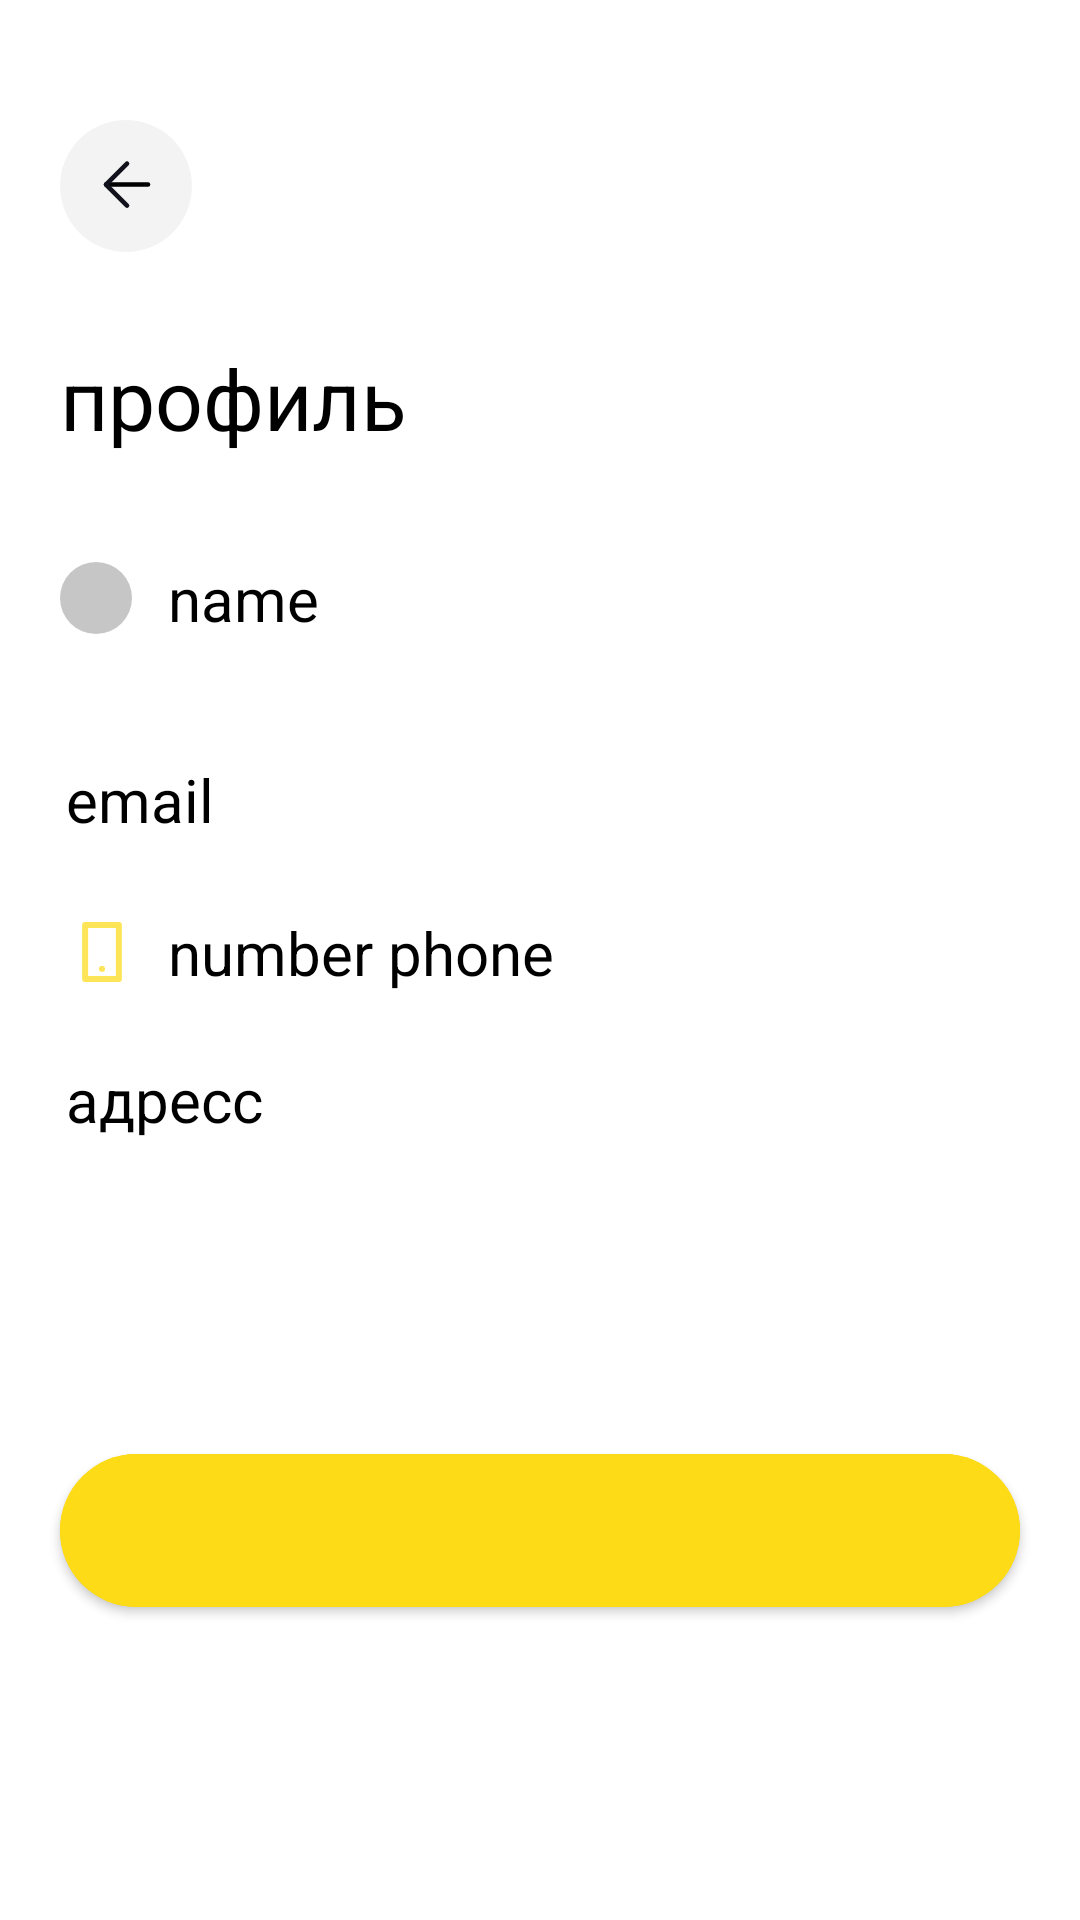

Reconstruct the res/layout file that produces this screen, plus the resources it refers to.
<!-- AndroidManifest.xml: application theme Theme.DammoKepkiApp -->
<!-- res/layout/fragment_fragmant_hai.xml -->
<?xml version="1.0" encoding="utf-8"?>
<androidx.constraintlayout.widget.ConstraintLayout xmlns:tools="http://schemas.android.com/tools"
    xmlns:android="http://schemas.android.com/apk/res/android"
    android:layout_width="match_parent"
    android:layout_height="match_parent"
    xmlns:app="http://schemas.android.com/apk/res-auto"
    tools:context=".fragmant_hai">

    <TextView
        android:id="@+id/img_back"
        android:layout_width="wrap_content"
        android:layout_height="wrap_content"
        android:layout_marginTop="@dimen/forty_dp"
        android:layout_marginStart="@dimen/twenty_dp"
        android:textColor="@color/black"
        app:layout_constraintStart_toStartOf="parent"
        app:layout_constraintTop_toTopOf="parent"
        app:drawableStartCompat="@drawable/ic_nav" />

    <TextView
        android:id="@+id/profil"
        android:layout_width="wrap_content"
        android:layout_height="wrap_content"
        android:layout_marginVertical="@dimen/thirty_dp"
        android:layout_marginBottom="@dimen/thirty_six_dp"
        android:text="@string/profile"
        android:textColor="@color/black"
        android:textSize="@dimen/twenty_eight_sp"
        app:layout_constraintTop_toBottomOf="@id/img_back"
        app:layout_constraintStart_toStartOf="@id/bg_profileImageView" />

    <TextView
        app:layout_constraintTop_toBottomOf="@id/nameHintEditText"
        android:layout_marginVertical="@dimen/forty_dp"
        android:id="@+id/emailHintTextView"
        android:layout_width="wrap_content"
        android:layout_height="wrap_content"
        android:text="@string/email"
        android:drawablePadding="@dimen/ten_dp"
        android:layout_marginStart="@dimen/twenty_two_dp"
        android:textColor="@color/black"
        android:textAlignment="center"
        android:textSize="@dimen/twenty_sp"
        app:layout_constraintStart_toStartOf="parent"
        app:drawableStartCompat="@drawable/ic_message" />

    <TextView
        android:id="@+id/number_phoneHintTextView"
        android:layout_width="wrap_content"
        android:layout_height="wrap_content"
        android:layout_marginVertical="@dimen/twenty_four_dp"
        android:text="@string/number_phone"
        android:drawablePadding="@dimen/ten_dp"
        android:textColor="@color/black"
        android:textAlignment="center"
        android:textSize="@dimen/twenty_sp"
        app:layout_constraintStart_toStartOf="@id/emailHintTextView"
        app:layout_constraintTop_toBottomOf="@id/emailHintTextView"
        app:drawableStartCompat="@drawable/ic_phone" />

    <TextView
        app:layout_constraintStart_toStartOf="@id/emailHintTextView"
        app:layout_constraintTop_toBottomOf="@id/number_phoneHintTextView"
        android:layout_marginVertical="@dimen/twenty_two_dp"
        android:id="@+id/addressHintTextView"
        android:layout_width="wrap_content"
        android:textColor="@color/black"
        android:layout_height="wrap_content"
        android:text="@string/address"
        android:drawablePadding="@dimen/ten_dp"
        android:textSize="@dimen/twenty_sp"
        app:drawableStartCompat="@drawable/ic_location" />

    <TextView
        app:layout_constraintBottom_toBottomOf="@id/bg_profileImageView"
        app:layout_constraintTop_toTopOf="@id/bg_profileImageView"
        app:layout_constraintStart_toEndOf="@id/bg_profileImageView"
        android:layout_marginStart="@dimen/twelve_dp"
        android:id="@+id/nameHintEditText"
        android:layout_width="wrap_content"
        android:layout_height="wrap_content"
        android:text="@string/name"
        android:textColor="@color/black"
        android:textSize="20sp"
        />


    <ImageView
        android:layout_marginTop="@dimen/thirty_six_dp"
        android:id="@+id/bg_profileImageView"
        android:layout_width="wrap_content"
        android:layout_height="wrap_content"
        android:layout_marginStart="@dimen/twenty_dp"
        android:background="@drawable/bg_profile"
        android:padding="@dimen/twelve_dp"
        android:src="@drawable/ic_bag"
        app:layout_constraintStart_toStartOf="parent"
        app:layout_constraintTop_toBottomOf="@id/profil" />

    <com.google.android.material.button.MaterialButton
        android:paddingVertical="@dimen/sixteen_dp"
        app:layout_constraintBottom_toBottomOf="parent"
        android:id="@+id/button"
        android:layout_width="match_parent"
        android:layout_height="wrap_content"
        app:layout_constraintVertical_bias="0.5"
        android:layout_marginHorizontal="@dimen/twenty_dp"
        app:cornerRadius="@dimen/forty_dp"
        app:layout_constraintTop_toBottomOf="@id/addressHintTextView"
        android:backgroundTint="@color/yelow"
        tools:text="редактировать профиль" />
</androidx.constraintlayout.widget.ConstraintLayout>
<!-- resources referenced by this layout -->
<resources>
  <color name="black">#FF000000</color>
  <color name="yelow">#FDDB16</color>
  <dimen name="forty_dp">40dp</dimen>
  <dimen name="sixteen_dp">16dp</dimen>
  <dimen name="ten_dp">10dp</dimen>
  <dimen name="thirty_dp">30dp</dimen>
  <dimen name="thirty_six_dp">36dp</dimen>
  <dimen name="twelve_dp">12dp</dimen>
  <dimen name="twenty_dp">20dp</dimen>
  <dimen name="twenty_eight_sp">28sp</dimen>
  <dimen name="twenty_four_dp">24dp</dimen>
  <dimen name="twenty_sp">20sp</dimen>
  <dimen name="twenty_two_dp">22dp</dimen>
  <!-- drawable bg_profile (drawable) -->
  <?xml version="1.0" encoding="utf-8"?>
  <shape xmlns:android="http://schemas.android.com/apk/res/android">
   <solid android:color="@color/grey"/>
      <corners android:radius="300dp"/>
  </shape>
  <!-- drawable ic_nav (drawable) -->
  <vector xmlns:android="http://schemas.android.com/apk/res/android"
      android:width="315dp"
      android:height="44dp"
      android:viewportWidth="315"
      android:viewportHeight="44">
    <path
        android:pathData="M22,22m-22,0a22,22 0,1 1,44 0a22,22 0,1 1,-44 0"
        android:fillColor="#12121D"
        android:fillAlpha="0.05"/>
    <path
        android:pathData="M29.34,21.53H15.34"
        android:strokeLineJoin="round"
        android:strokeWidth="1.5"
        android:fillColor="#00000000"
        android:strokeColor="#000000"
        android:strokeLineCap="round"/>
    <path
        android:pathData="M22.34,28.53L15.34,21.53L22.34,14.53"
        android:strokeLineJoin="round"
        android:strokeWidth="1.5"
        android:fillColor="#00000000"
        android:strokeColor="#12121D"
        android:strokeLineCap="round"/>
  </vector>
  <!-- drawable ic_phone (drawable) -->
  <vector android:alpha="0.72" android:height="24dp"
      android:viewportHeight="24" android:viewportWidth="24"
      android:width="24dp" xmlns:android="http://schemas.android.com/apk/res/android">
      <path android:fillColor="#00000000"
          android:pathData="M17.625,3H6.375V21H17.625V3Z"
          android:strokeColor="#FDDB16" android:strokeLineCap="round"
          android:strokeLineJoin="round" android:strokeWidth="2"/>
      <path android:fillColor="#00000000"
          android:pathData="M11.994,17.625H12.006"
          android:strokeColor="#FDDB16" android:strokeLineCap="round"
          android:strokeLineJoin="round" android:strokeWidth="2"/>
  </vector>
  <string name="address">адресс</string>
  <string name="email">email</string>
  <string name="name">name</string>
  <string name="number_phone">number phone</string>
  <string name="profile">профиль</string>
  <style name="Theme.DammoKepkiApp" parent="Theme.MaterialComponents.DayNight.DarkActionBar">
          
          <item name="colorPrimary">@color/purple_500</item>
          <item name="colorPrimaryVariant">@color/purple_700</item>
          <item name="colorOnPrimary">@color/white</item>
          
          <item name="colorSecondary">@color/teal_200</item>
          <item name="colorSecondaryVariant">@color/teal_700</item>
          <item name="colorOnSecondary">@color/black</item>
          
          <item name="android:statusBarColor" tools:targetApi="l">?attr/colorPrimaryVariant</item>
          
      </style>
  <color name="grey">#C6C6C6</color>
  <color name="purple_500">#FF6200EE</color>
  <color name="purple_700">#FF3700B3</color>
  <color name="white">#FFFFFFFF</color>
  <color name="teal_200">#FF03DAC5</color>
  <color name="teal_700">#FF018786</color>
</resources>
